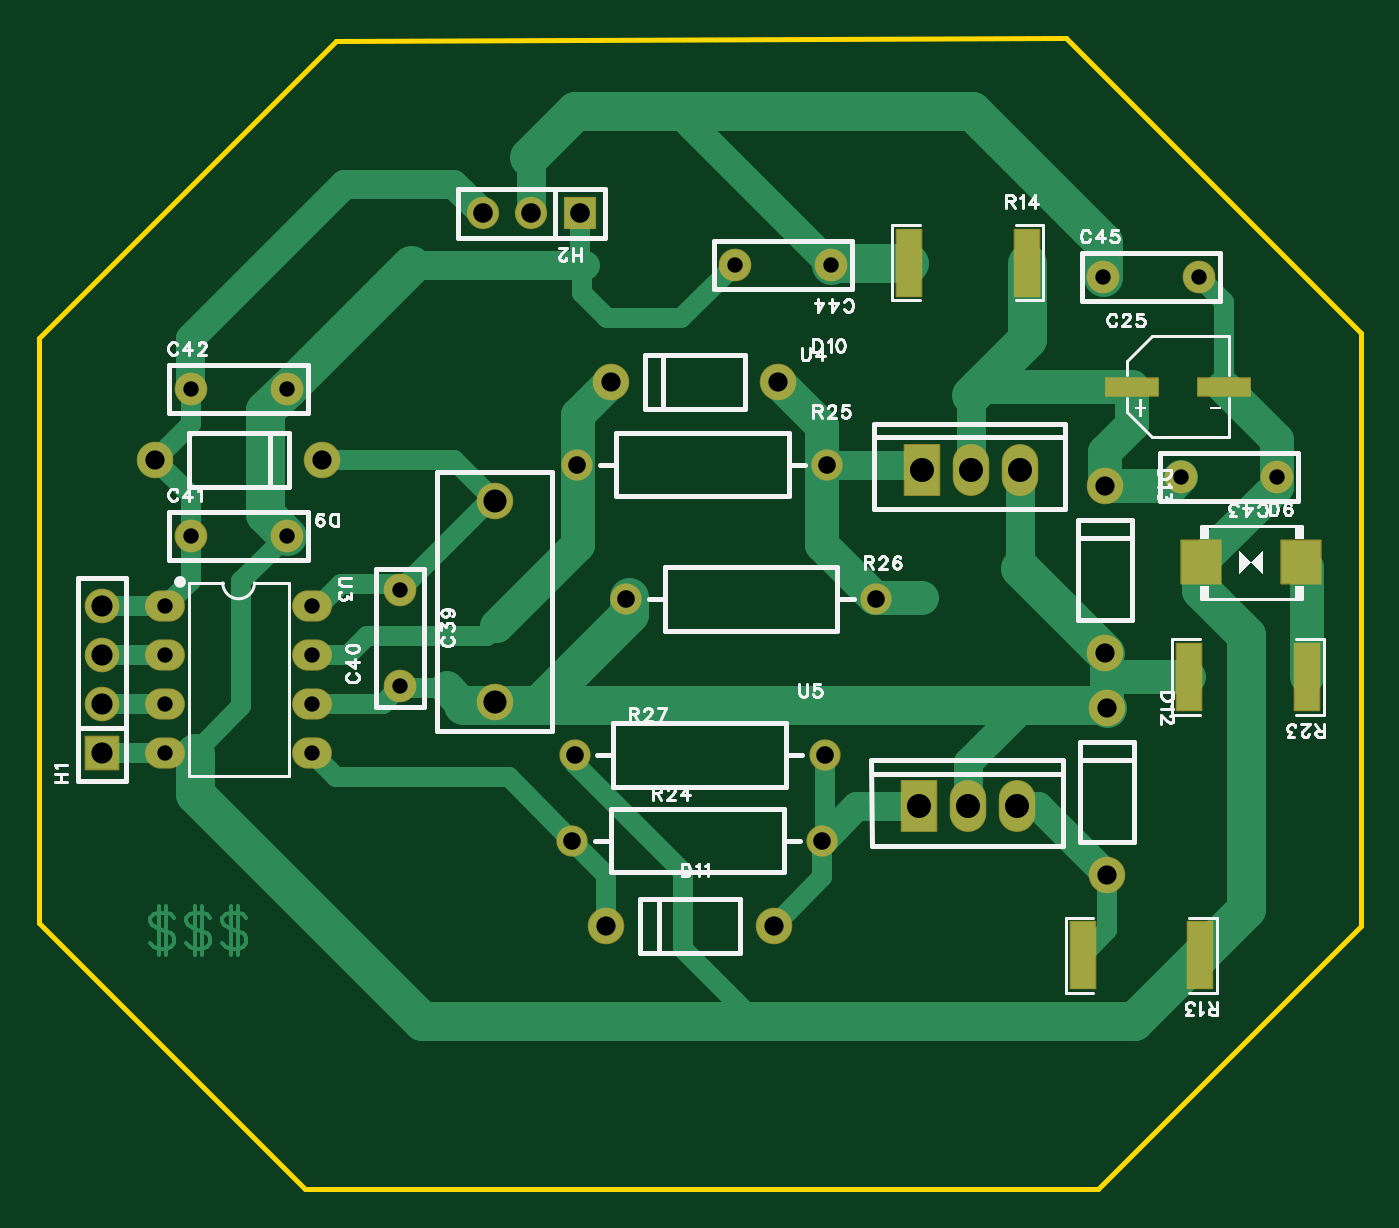
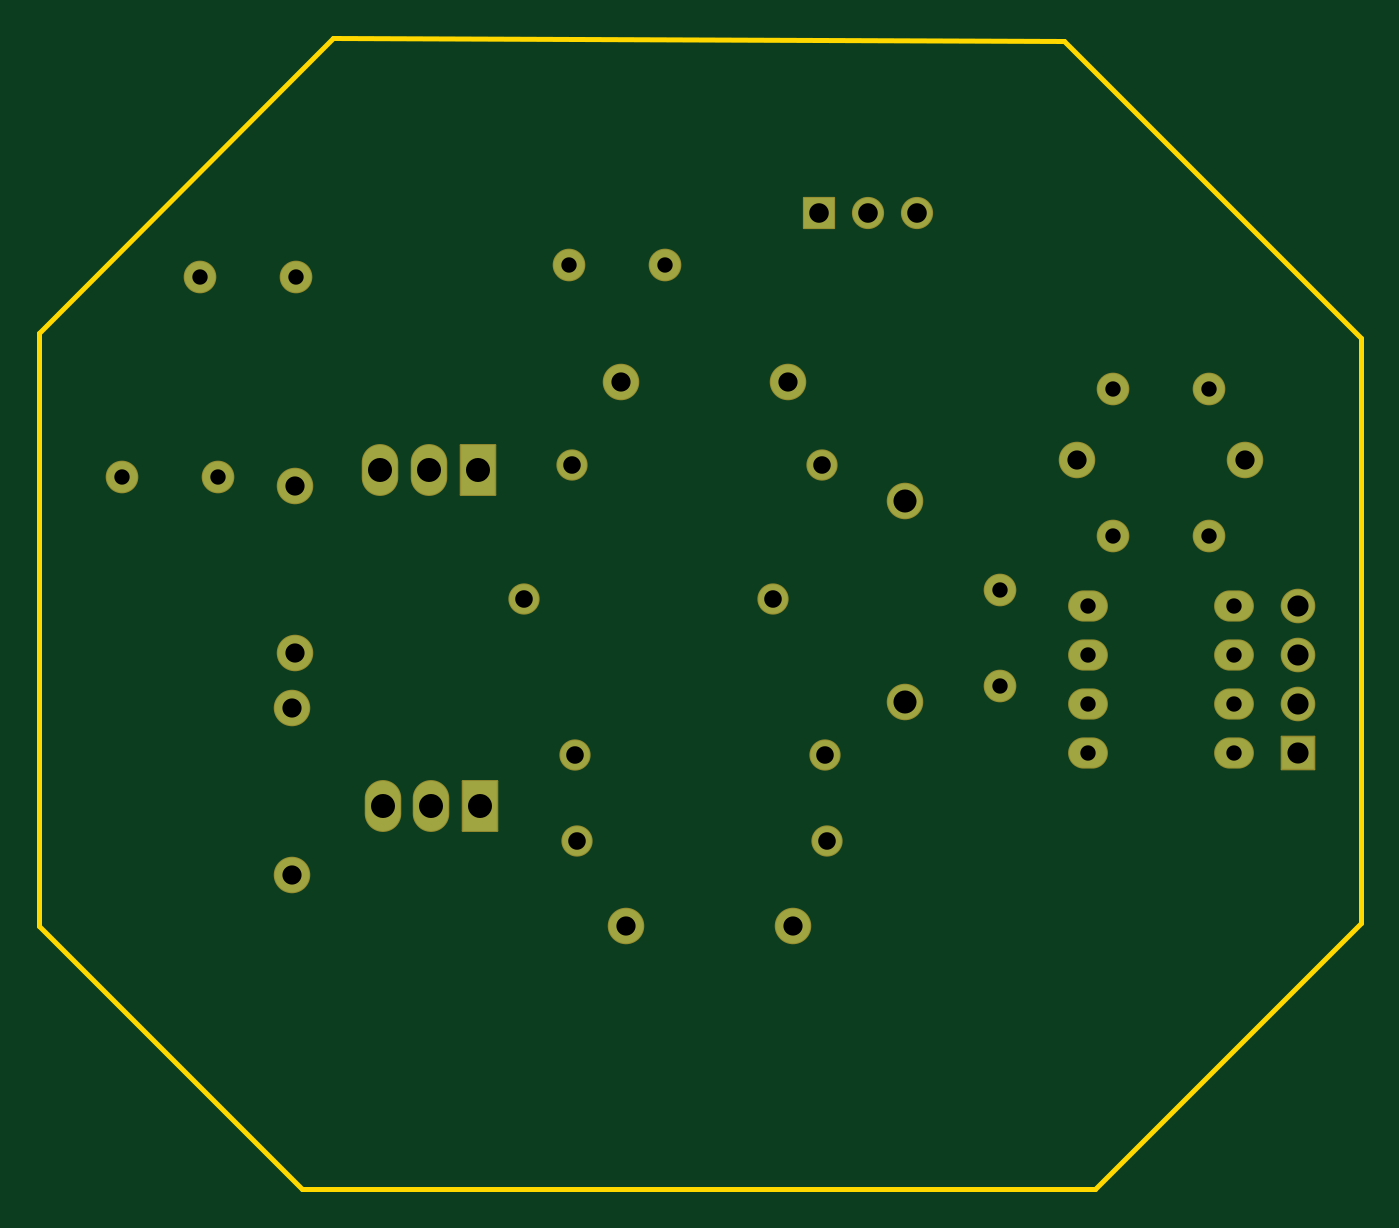
Circuit board: 9 layer files. Board 68.8 x 59.9 mm.
- drill: Drill_PTH_Through.DRL (1494 bytes)
- outline: Gerber_BoardOutlineLayer.GKO (578 bytes)
- bottom_copper: Gerber_BottomLayer.GBL (1918 bytes)
- bottom_silk: Gerber_BottomSilkscreenLayer.GBO (345 bytes)
- bottom_mask: Gerber_BottomSolderMaskLayer.GBS (2283 bytes)
- top_copper: Gerber_TopLayer.GTL (10380 bytes)
- paste: Gerber_TopPasteMaskLayer.GTP (2729 bytes)
- top_silk: Gerber_TopSilkscreenLayer.GTO (27025 bytes)
- top_mask: Gerber_TopSolderMaskLayer.GTS (2731 bytes)

=== drill: Drill_PTH_Through.DRL ===
;TYPE=PLATED
;Layer: PTH_Through
;EasyEDA Pro Client v2.1.64.d1969c9c.217bcf, 2024-10-29 18:51:19
;Gerber Generator version 0.3
M48
METRIC,LZ,000.00000
;Hole size 1 = 0.80000 METRIC
T01C0.80000
;Hole size 2 = 0.91440 METRIC
T02C0.91440
;Hole size 3 = 1.00000 METRIC
T03C1.00000
;Hole size 4 = 1.02001 METRIC
T04C1.02001
;Hole size 5 = 1.10002 METRIC
T05C1.10002
;Hole size 6 = 1.20000 METRIC
T06C1.20000
;Hole size 7 = 1.24998 METRIC
T07C1.24998
%
G05
G90
T01
X01206500Y03390900
X01968500Y03390900
X01206500Y03136900
X01968500Y03136900
X01206500Y02882900
X01968500Y02882900
X01206500Y02628900
X01968500Y02628900
X01337501Y03759200
X01837500Y03759200
X01337501Y04521200
X01837500Y04521200
X06993700Y04064000
X06493701Y04064000
X04669600Y05168900
X04169601Y05168900
X06087301Y05105400
X06587300Y05105400
X02425700Y02975801
X02425700Y03475800
T02
X03604509Y03429000
X04904501Y03429000
X04625091Y02171700
X03325099Y02171700
X04650491Y04127500
X03350499Y04127500
X04637791Y02616200
X03337799Y02616200
T03
X02022505Y04152900
X01152495Y04152900
X03527395Y04559300
X04397405Y04559300
X03501995Y01727200
X04372005Y01727200
X06108700Y02860705
X06108700Y01990695
X06096000Y04016405
X06096000Y03146395
T04
X02857500Y05435600
X03111500Y05435600
X03365500Y05435600
T05
X00876300Y02628900
X00876300Y02882900
X00876300Y03136900
X00876300Y03390900
T06
X02921000Y02891300
X02921000Y03941300
T07
X05397990Y04102103
X05651978Y04101102
X05143990Y04102103
X05384795Y02349998
X05638782Y02348997
X05130795Y02349998
M30
=== outline: Gerber_BoardOutlineLayer.GKO ===
G04 Layer: BoardOutlineLayer*
G04 EasyEDA Pro v2.1.64.d1969c9c.217bcf, 2024-10-29 18:51:19*
G04 Gerber Generator version 0.3*
G04 Scale: 100 percent, Rotated: No, Reflected: No*
G04 Dimensions in millimeters*
G04 Leading zeros omitted, absolute positions, 3 integers and 5 decimals*
%FSLAX35Y35*%
%MOMM*%
%ADD10C,0.254*%
G75*


G04 PolygonModel Start*
G54D10*
G01X2092622Y6334422D02*
G01X546100Y4787900D01*
G01Y1739900D01*
G01X1930400Y355600D01*
G01X6057900D01*
G01X7429500Y1727200D01*
G01Y4813300D01*
G01X5894750Y6348050D01*
G01X2092622Y6334422D01*
G04 PolygonModel End*

M02*

=== bottom_copper: Gerber_BottomLayer.GBL ===
G04 Layer: BottomLayer*
G04 EasyEDA Pro v2.1.64.d1969c9c.217bcf, 2024-10-29 18:51:19*
G04 Gerber Generator version 0.3*
G04 Scale: 100 percent, Rotated: No, Reflected: No*
G04 Dimensions in millimeters*
G04 Leading zeros omitted, absolute positions, 3 integers and 5 decimals*
%FSLAX35Y35*%
%MOMM*%
%ADD10O,1.97X1.524*%
%ADD11C,1.8*%
%ADD12C,1.524*%
%ADD13C,1.6*%
%ADD14R,1.7X1.7*%
%ADD15C,1.7*%
%ADD16O,1.8X2.59999*%
%ADD17R,1.8X2.59999*%
%ADD18C,1.5748*%
%ADD19R,1.5748X1.5748*%
G75*


G04 Pad Start*
G54D10*
G01X1206500Y3390900D03*
G01X1968500Y3390900D03*
G01X1206500Y3136900D03*
G01X1968500Y3136900D03*
G01X1206500Y2882900D03*
G01X1968500Y2882900D03*
G01X1206500Y2628900D03*
G01X1968500Y2628900D03*
G54D11*
G01X2022500Y4152900D03*
G01X1152500Y4152900D03*
G01X3527400Y4559300D03*
G01X4397400Y4559300D03*
G01X3502000Y1727200D03*
G01X4372000Y1727200D03*
G01X6108700Y2860700D03*
G01X6108700Y1990700D03*
G01X6096000Y4016400D03*
G01X6096000Y3146400D03*
G54D12*
G01X3604501Y3429000D03*
G01X4904499Y3429000D03*
G54D11*
G01X2921000Y2891307D03*
G01X2921000Y3941293D03*
G54D12*
G01X4625099Y2171700D03*
G01X3325101Y2171700D03*
G01X4650499Y4127500D03*
G01X3350501Y4127500D03*
G01X4637799Y2616200D03*
G01X3337801Y2616200D03*
G54D13*
G01X1337501Y3759200D03*
G01X1837500Y3759200D03*
G01X1337501Y4521200D03*
G01X1837500Y4521200D03*
G01X6993700Y4064000D03*
G01X6493701Y4064000D03*
G54D14*
G01X876300Y2628900D03*
G54D15*
G01X876300Y2882900D03*
G01X876300Y3136900D03*
G01X876300Y3390900D03*
G54D13*
G01X4669600Y5168900D03*
G01X4169601Y5168900D03*
G01X6087301Y5105400D03*
G01X6587300Y5105400D03*
G54D16*
G01X5397995Y4102100D03*
G01X5651995Y4101109D03*
G54D17*
G01X5143995Y4102100D03*
G54D16*
G01X5384800Y2349995D03*
G01X5638800Y2349005D03*
G54D17*
G01X5130800Y2349995D03*
G54D18*
G01X2857500Y5435600D03*
G01X3111500Y5435600D03*
G54D19*
G01X3365500Y5435600D03*
G54D13*
G01X2425700Y2975801D03*
G01X2425700Y3475800D03*
G04 Pad End*

M02*

=== bottom_silk: Gerber_BottomSilkscreenLayer.GBO ===
G04 Layer: BottomSilkscreenLayer*
G04 EasyEDA Pro v2.1.64.d1969c9c.217bcf, 2024-10-29 18:51:19*
G04 Gerber Generator version 0.3*
G04 Scale: 100 percent, Rotated: No, Reflected: No*
G04 Dimensions in millimeters*
G04 Leading zeros omitted, absolute positions, 3 integers and 5 decimals*
%FSLAX35Y35*%
%MOMM*%
%ADD10C,0.254*%
G75*

G54D10*

M02*

=== bottom_mask: Gerber_BottomSolderMaskLayer.GBS ===
G04 Layer: BottomSolderMaskLayer*
G04 EasyEDA Pro v2.1.64.d1969c9c.217bcf, 2024-10-29 18:51:19*
G04 Gerber Generator version 0.3*
G04 Scale: 100 percent, Rotated: No, Reflected: No*
G04 Dimensions in millimeters*
G04 Leading zeros omitted, absolute positions, 3 integers and 5 decimals*
%FSLAX35Y35*%
%MOMM*%
%AMRoundRect*1,1,$1,$2,$3*1,1,$1,$4,$5*1,1,$1,0-$2,0-$3*1,1,$1,0-$4,0-$5*20,1,$1,$2,$3,$4,$5,0*20,1,$1,$4,$5,0-$2,0-$3,0*20,1,$1,0-$2,0-$3,0-$4,0-$5,0*20,1,$1,0-$4,0-$5,$2,$3,0*4,1,4,$2,$3,$4,$5,0-$2,0-$3,0-$4,0-$5,$2,$3,0*%
%ADD10O,2.0716X1.6256*%
%ADD11C,1.9016*%
%ADD12C,1.6256*%
%ADD13C,1.7*%
%ADD14RoundRect,0.09618X-0.85271X-0.85271X-0.85271X0.85271*%
%ADD15C,1.8016*%
%ADD16O,1.9016X2.70159*%
%ADD17RoundRect,0.09645X-0.90257X1.30257X0.90257X1.30257*%
%ADD18C,1.6768*%
%ADD19RoundRect,0.09615X0.79032X-0.79032X-0.79032X-0.79032*%
G75*


G04 Pad Start*
G54D10*
G01X1206500Y3390900D03*
G01X1968500Y3390900D03*
G01X1206500Y3136900D03*
G01X1968500Y3136900D03*
G01X1206500Y2882900D03*
G01X1968500Y2882900D03*
G01X1206500Y2628900D03*
G01X1968500Y2628900D03*
G54D11*
G01X2022500Y4152900D03*
G01X1152500Y4152900D03*
G01X3527400Y4559300D03*
G01X4397400Y4559300D03*
G01X3502000Y1727200D03*
G01X4372000Y1727200D03*
G01X6108700Y2860700D03*
G01X6108700Y1990700D03*
G01X6096000Y4016400D03*
G01X6096000Y3146400D03*
G54D12*
G01X3604501Y3429000D03*
G01X4904499Y3429000D03*
G54D11*
G01X2921000Y2891307D03*
G01X2921000Y3941293D03*
G54D12*
G01X4625099Y2171700D03*
G01X3325101Y2171700D03*
G01X4650499Y4127500D03*
G01X3350501Y4127500D03*
G01X4637799Y2616200D03*
G01X3337801Y2616200D03*
G54D13*
G01X1337501Y3759200D03*
G01X1837500Y3759200D03*
G01X1337501Y4521200D03*
G01X1837500Y4521200D03*
G01X6993700Y4064000D03*
G01X6493701Y4064000D03*
G54D14*
G01X876300Y2628900D03*
G54D15*
G01X876300Y2882900D03*
G01X876300Y3136900D03*
G01X876300Y3390900D03*
G54D13*
G01X4669600Y5168900D03*
G01X4169601Y5168900D03*
G01X6087301Y5105400D03*
G01X6587300Y5105400D03*
G54D16*
G01X5397995Y4102100D03*
G01X5651995Y4101109D03*
G54D17*
G01X5143995Y4102100D03*
G54D16*
G01X5384800Y2349995D03*
G01X5638800Y2349005D03*
G54D17*
G01X5130800Y2349995D03*
G54D18*
G01X2857500Y5435600D03*
G01X3111500Y5435600D03*
G54D19*
G01X3365500Y5435600D03*
G54D13*
G01X2425700Y2975801D03*
G01X2425700Y3475800D03*
G04 Pad End*

M02*

=== top_copper: Gerber_TopLayer.GTL (10380 bytes, source omitted) ===
=== paste: Gerber_TopPasteMaskLayer.GTP ===
G04 Layer: TopPasteMaskLayer*
G04 EasyEDA Pro v2.1.64.d1969c9c.217bcf, 2024-10-29 18:51:19*
G04 Gerber Generator version 0.3*
G04 Scale: 100 percent, Rotated: No, Reflected: No*
G04 Dimensions in millimeters*
G04 Leading zeros omitted, absolute positions, 3 integers and 5 decimals*
%FSLAX35Y35*%
%MOMM*%
%ADD10R,2.69999X0.91001*%
%ADD11R,2.04749X2.24099*%
G75*


G04 PolygonModel Start*
G36*
G01X6044001Y1737599D02*
G01X6044001Y1643553D01*
G01X6034001Y1633553D01*
G01X6010394D01*
G01X6000394Y1623553D01*
G01Y1526047D01*
G01X6010394Y1516047D01*
G01X6034001D01*
G01X6044001Y1506047D01*
G01Y1412001D01*
G01X6034001Y1402001D01*
G01X5925746D01*
G01X5915746Y1412001D01*
G01Y1737599D01*
G01X5925746Y1747599D01*
G01X6034001D01*
G01X6044001Y1737599D01*
G37*
G36*
G01X6528999Y1737599D02*
G01X6528999Y1643553D01*
G01X6538999Y1633553D01*
G01X6562606D01*
G01X6572606Y1623553D01*
G01Y1526047D01*
G01X6562606Y1516047D01*
G01X6538999D01*
G01X6528999Y1506047D01*
G01Y1412001D01*
G01X6538999Y1402001D01*
G01X6647254D01*
G01X6657254Y1412001D01*
G01Y1737599D01*
G01X6647254Y1747599D01*
G01X6538999D01*
G01X6528999Y1737599D01*
G37*
G36*
G01X5140472Y5342570D02*
G01X5140472Y5248524D01*
G01X5130472Y5238524D01*
G01X5106866D01*
G01X5096866Y5228524D01*
G01Y5131018D01*
G01X5106866Y5121018D01*
G01X5130472D01*
G01X5140472Y5111018D01*
G01Y5016972D01*
G01X5130472Y5006972D01*
G01X5022218D01*
G01X5012218Y5016972D01*
G01Y5342570D01*
G01X5022218Y5352570D01*
G01X5130472D01*
G01X5140472Y5342570D01*
G37*
G36*
G01X5625470Y5342570D02*
G01X5625470Y5248524D01*
G01X5635470Y5238524D01*
G01X5659077D01*
G01X5669077Y5228524D01*
G01Y5131018D01*
G01X5659077Y5121018D01*
G01X5635470D01*
G01X5625470Y5111018D01*
G01Y5016972D01*
G01X5635470Y5006972D01*
G01X5743725D01*
G01X5753725Y5016972D01*
G01Y5342570D01*
G01X5743725Y5352570D01*
G01X5635470D01*
G01X5625470Y5342570D01*
G37*
G36*
G01X6599144Y3185399D02*
G01X6599144Y3091353D01*
G01X6589144Y3081353D01*
G01X6565537D01*
G01X6555537Y3071353D01*
G01Y2973847D01*
G01X6565537Y2963847D01*
G01X6589144D01*
G01X6599144Y2953847D01*
G01Y2859801D01*
G01X6589144Y2849801D01*
G01X6480889D01*
G01X6470889Y2859801D01*
G01Y3185399D01*
G01X6480889Y3195399D01*
G01X6589144D01*
G01X6599144Y3185399D01*
G37*
G36*
G01X7084141Y3185399D02*
G01X7084141Y3091353D01*
G01X7094141Y3081353D01*
G01X7117748D01*
G01X7127748Y3071353D01*
G01Y2973847D01*
G01X7117748Y2963847D01*
G01X7094141D01*
G01X7084141Y2953847D01*
G01Y2859801D01*
G01X7094141Y2849801D01*
G01X7202396D01*
G01X7212396Y2859801D01*
G01Y3185399D01*
G01X7202396Y3195399D01*
G01X7094141D01*
G01X7084141Y3185399D01*
G37*
G04 PolygonModel End*

G04 Pad Start*
G54D10*
G01X6236995Y4533900D03*
G01X6717005Y4533900D03*
G54D11*
G01X6598869Y3619500D03*
G01X7117131Y3619500D03*
G04 Pad End*

M02*

=== top_silk: Gerber_TopSilkscreenLayer.GTO (27025 bytes, source omitted) ===
=== top_mask: Gerber_TopSolderMaskLayer.GTS ===
G04 Layer: TopSolderMaskLayer*
G04 EasyEDA Pro v2.1.64.d1969c9c.217bcf, 2024-10-29 18:51:19*
G04 Gerber Generator version 0.3*
G04 Scale: 100 percent, Rotated: No, Reflected: No*
G04 Dimensions in millimeters*
G04 Leading zeros omitted, absolute positions, 3 integers and 5 decimals*
%FSLAX35Y35*%
%MOMM*%
%AMRoundRect*1,1,$1,$2,$3*1,1,$1,$4,$5*1,1,$1,0-$2,0-$3*1,1,$1,0-$4,0-$5*20,1,$1,$2,$3,$4,$5,0*20,1,$1,$4,$5,0-$2,0-$3,0*20,1,$1,0-$2,0-$3,0-$4,0-$5,0*20,1,$1,0-$4,0-$5,$2,$3,0*4,1,4,$2,$3,$4,$5,0-$2,0-$3,0-$4,0-$5,$2,$3,0*%
%ADD10O,2.0716X1.6256*%
%ADD11RoundRect,0.09233X-1.35463X0.45964X1.35463X0.45964*%
%ADD12RoundRect,0.09465X0.64474X-1.73147X-0.64474X-1.73147*%
%ADD13C,1.9016*%
%ADD14RoundRect,0.09738X-1.02606X1.12281X1.02606X1.12281*%
%ADD15C,1.6256*%
%ADD16C,1.7*%
%ADD17RoundRect,0.09618X-0.85271X-0.85271X-0.85271X0.85271*%
%ADD18C,1.8016*%
%ADD19O,1.9016X2.70159*%
%ADD20RoundRect,0.09645X-0.90257X1.30257X0.90257X1.30257*%
%ADD21C,1.6768*%
%ADD22RoundRect,0.09615X0.79032X-0.79032X-0.79032X-0.79032*%
G75*


G04 Pad Start*
G54D10*
G01X1206500Y3390900D03*
G01X1968500Y3390900D03*
G01X1206500Y3136900D03*
G01X1968500Y3136900D03*
G01X1206500Y2882900D03*
G01X1968500Y2882900D03*
G01X1206500Y2628900D03*
G01X1968500Y2628900D03*
G54D11*
G01X6236995Y4533900D03*
G01X6717005Y4533900D03*
G54D12*
G01X5979871Y1574800D03*
G01X6593129Y1574800D03*
G01X5076342Y5179771D03*
G01X5689600Y5179771D03*
G54D13*
G01X2022500Y4152900D03*
G01X1152500Y4152900D03*
G01X3527400Y4559300D03*
G01X4397400Y4559300D03*
G01X3502000Y1727200D03*
G01X4372000Y1727200D03*
G01X6108700Y2860700D03*
G01X6108700Y1990700D03*
G01X6096000Y4016400D03*
G01X6096000Y3146400D03*
G54D12*
G01X6535014Y3022600D03*
G01X7148271Y3022600D03*
G54D14*
G01X6598869Y3619500D03*
G01X7117131Y3619500D03*
G54D15*
G01X3604501Y3429000D03*
G01X4904499Y3429000D03*
G54D13*
G01X2921000Y2891307D03*
G01X2921000Y3941293D03*
G54D15*
G01X4625099Y2171700D03*
G01X3325101Y2171700D03*
G01X4650499Y4127500D03*
G01X3350501Y4127500D03*
G01X4637799Y2616200D03*
G01X3337801Y2616200D03*
G54D16*
G01X1337501Y3759200D03*
G01X1837500Y3759200D03*
G01X1337501Y4521200D03*
G01X1837500Y4521200D03*
G01X6993700Y4064000D03*
G01X6493701Y4064000D03*
G54D17*
G01X876300Y2628900D03*
G54D18*
G01X876300Y2882900D03*
G01X876300Y3136900D03*
G01X876300Y3390900D03*
G54D16*
G01X4669600Y5168900D03*
G01X4169601Y5168900D03*
G01X6087301Y5105400D03*
G01X6587300Y5105400D03*
G54D19*
G01X5397995Y4102100D03*
G01X5651995Y4101109D03*
G54D20*
G01X5143995Y4102100D03*
G54D19*
G01X5384800Y2349995D03*
G01X5638800Y2349005D03*
G54D20*
G01X5130800Y2349995D03*
G54D21*
G01X2857500Y5435600D03*
G01X3111500Y5435600D03*
G54D22*
G01X3365500Y5435600D03*
G54D16*
G01X2425700Y2975801D03*
G01X2425700Y3475800D03*
G04 Pad End*

M02*

